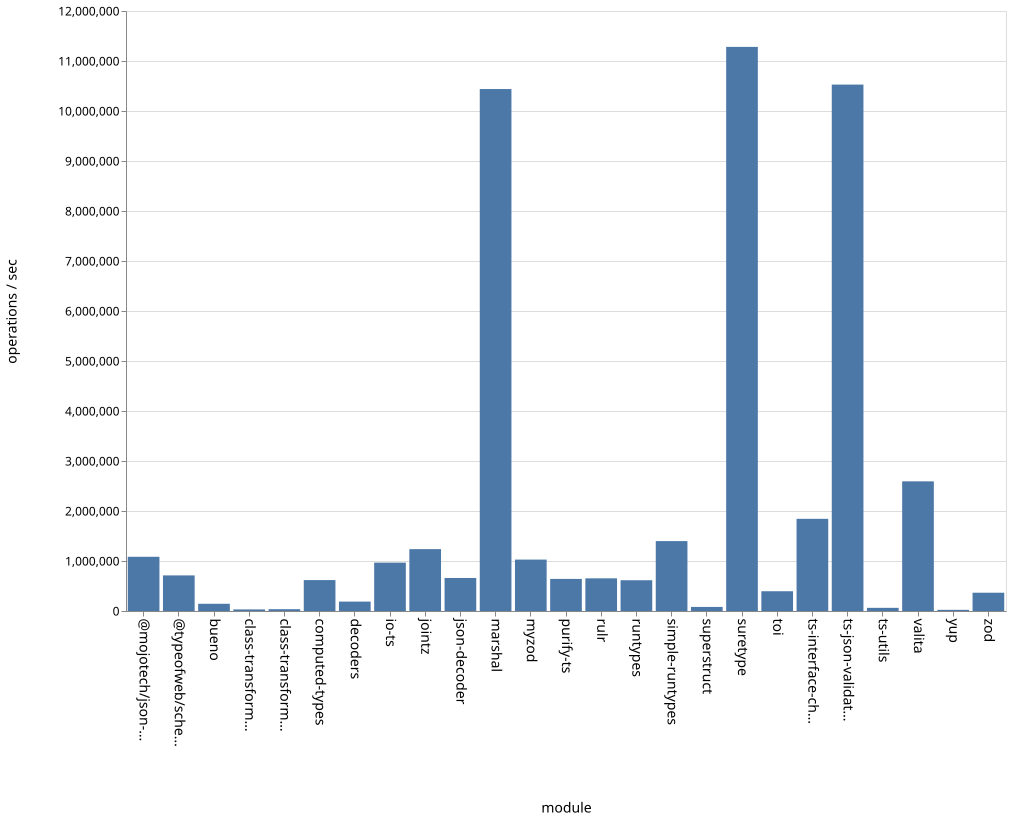

Source data for this figure (header and first rows):
name, ops
bueno, 144419
class-transformer-validator-async, 31953
class-transformer-validator-sync, 36273
computed-types, 618577
decoders, 188000
io-ts, 967330
jointz, 1237377
json-decoder, 660740
marshal, 10439237
@mojotech/json-type-validation, 1084118
myzod, 1028286
purify-ts, 641666
rulr, 653103
runtypes, 615413
simple-runtypes, 1398200
superstruct, 81501
suretype, 11281929
toi, 395227
ts-interface-checker, 1843576
ts-json-validator, 10528222
ts-utils, 63322
@typeofweb/schema, 711981
valita, 2593068
yup, 23010
zod, 365792
